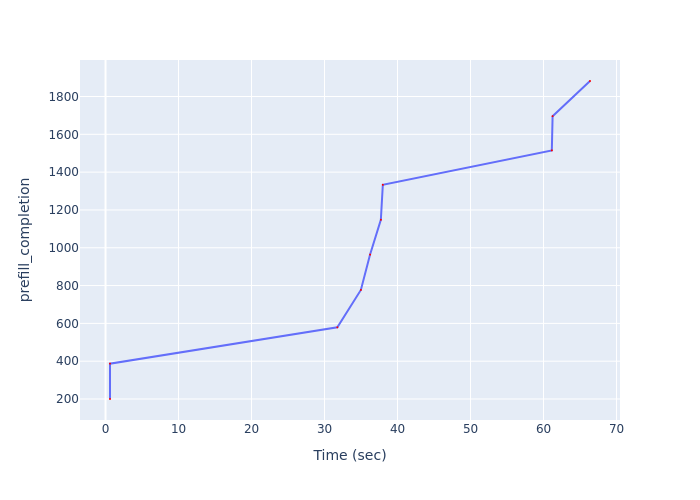

Source data for this figure (header and first rows):
Time (sec), prefill_completion
0.6143, 200
0.6143, 387
31.76, 579
34.98, 777
36.24, 964
37.71, 1148
37.99, 1333
61.13, 1515
61.24, 1696
66.36, 1882
